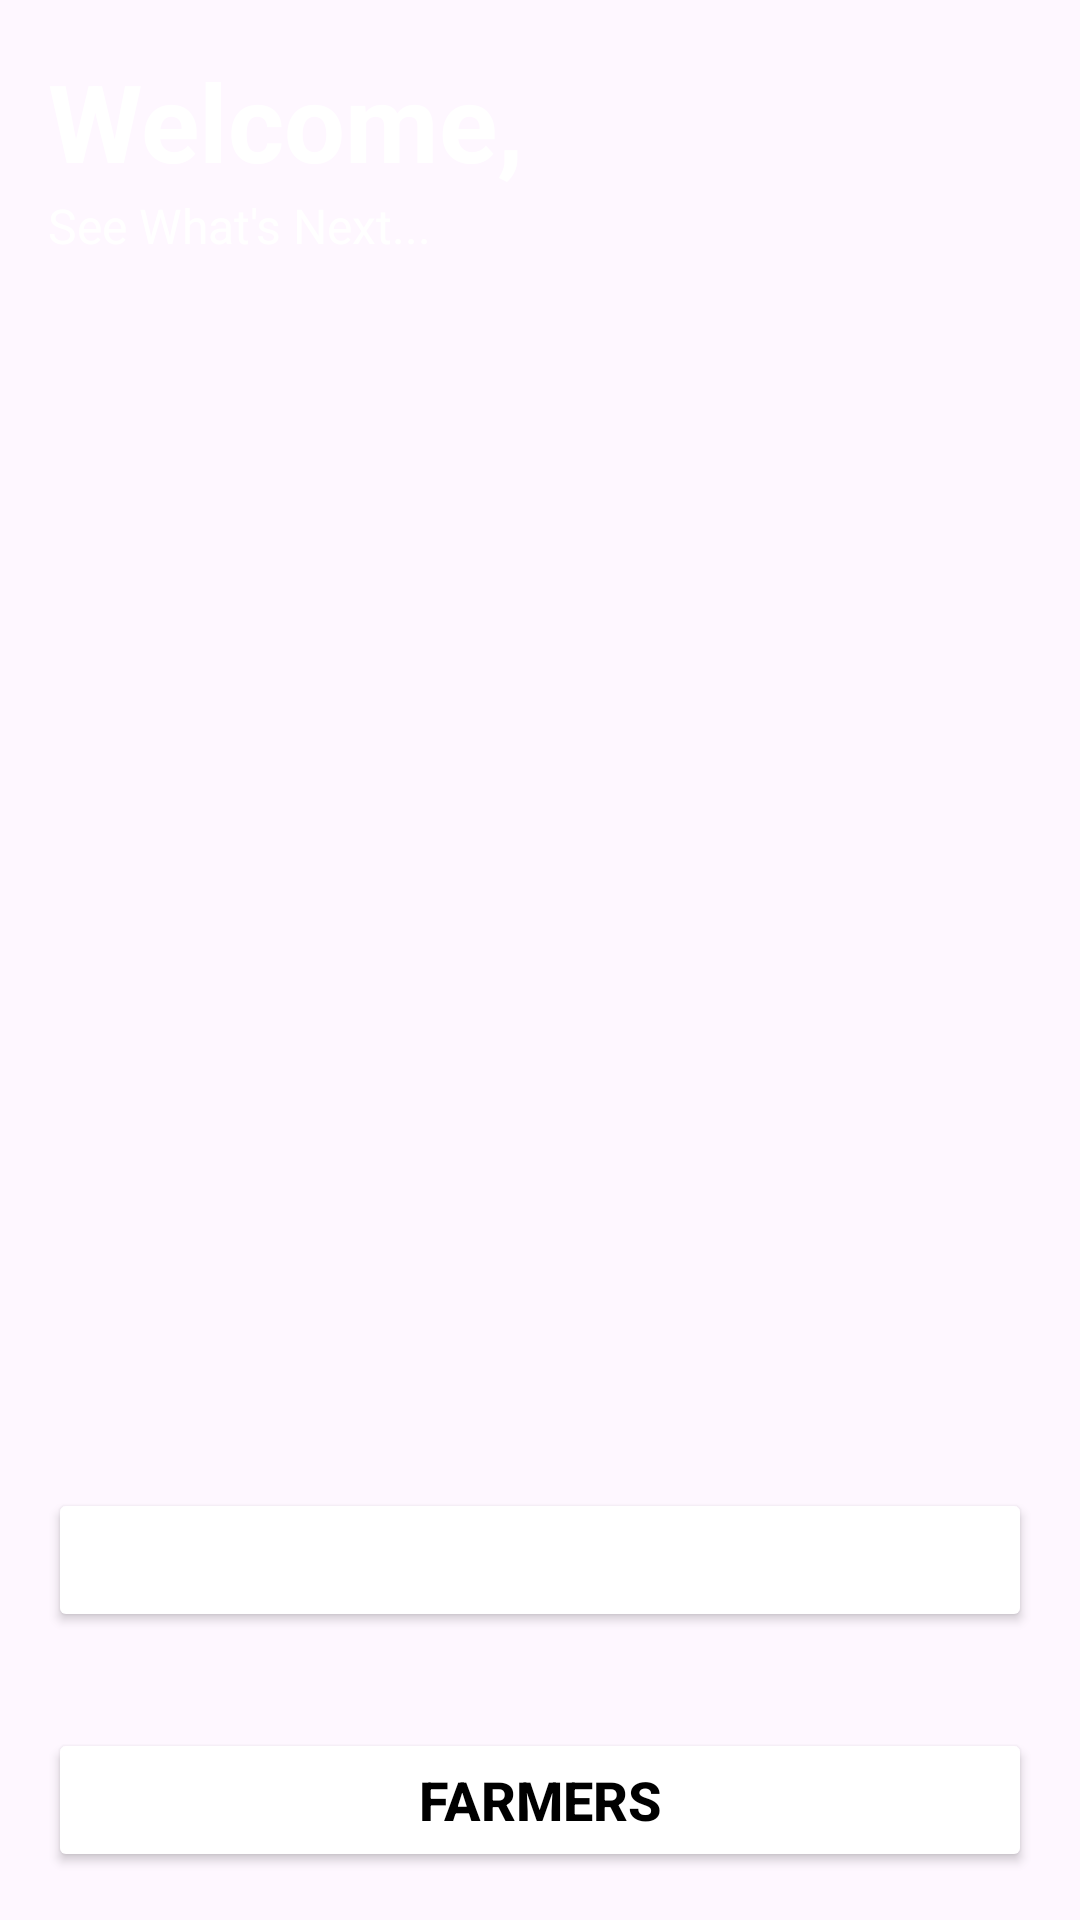

Android layout source for this screen:
<!-- AndroidManifest.xml: application theme Theme.Farmers_to_retailers -->
<!-- res/layout/activity_eng_lang_farmer_and_buyer.xml -->
<?xml version="1.0" encoding="utf-8"?>
<RelativeLayout xmlns:android="http://schemas.android.com/apk/res/android"
    xmlns:app="http://schemas.android.com/apk/res-auto"
    xmlns:tools="http://schemas.android.com/tools"
    android:id="@+id/main"
    android:layout_width="match_parent"
    android:layout_height="match_parent"
    tools:context=".Eng_lang_farmer_and_buyer">


    
    <ImageView
        android:id="@+id/eng_background_image"
        android:layout_width="match_parent"
        android:layout_height="match_parent"
        android:scaleType="centerCrop"
        android:src="@drawable/display_launcher_picture" />


    
    <TextView
        android:id="@+id/welcomeText"
        android:layout_width="wrap_content"
        android:layout_height="wrap_content"
        android:layout_marginTop="16dp"
        android:layout_marginStart="16dp"
        android:text="@string/welcome"
        android:textColor="@color/white"
        android:textSize="36sp"
        android:textStyle="bold" />

    
    <TextView
        android:id="@+id/subText"
        android:layout_width="wrap_content"
        android:layout_height="wrap_content"
        android:layout_below="@id/welcomeText"
        android:layout_marginStart="16dp"
        android:text="@string/see_whats_next"
        android:textColor="@color/white"
        android:textSize="16sp" />

    
    <Button
        android:id="@+id/farmersButton"
        android:layout_width="match_parent"
        android:layout_height="wrap_content"
        android:layout_alignParentBottom="true"
        android:layout_margin="16dp"
        android:backgroundTint="#FFFFFF"
        android:text="Farmers"
        android:textColor="@color/black"
        android:textSize="18sp"
        android:textStyle="bold" />

    
    <Button
        android:id="@+id/buyersButton"
        android:layout_width="match_parent"
        android:layout_height="wrap_content"
        android:layout_above="@id/farmersButton"
        android:layout_margin="16dp"
        android:layout_marginTop="16dp"
        android:layout_marginBottom="170dp"
        android:backgroundTint="@color/orange"
        android:text="Buyers"
        android:textColor="@color/white"
        android:textSize="18sp"
        android:textStyle="bold" />


</RelativeLayout>
<!-- resources referenced by this layout -->
<resources>
  <string name="see_whats_next">See What\'s Next...</string>
  <string name="welcome">Welcome,</string>
  <style name="Theme.Farmers_to_retailers" parent="Base.Theme.Farmers_to_retailers" />
  <style name="Base.Theme.Farmers_to_retailers" parent="Theme.Material3.DayNight.NoActionBar">
          
          
      </style>
  <!-- not gathered from this repository: default colours our renderer supplied (Android Studio template values) -->
  <color name="black">#FF000000</color>
  <color name="white">#FFFFFFFF</color>
</resources>
